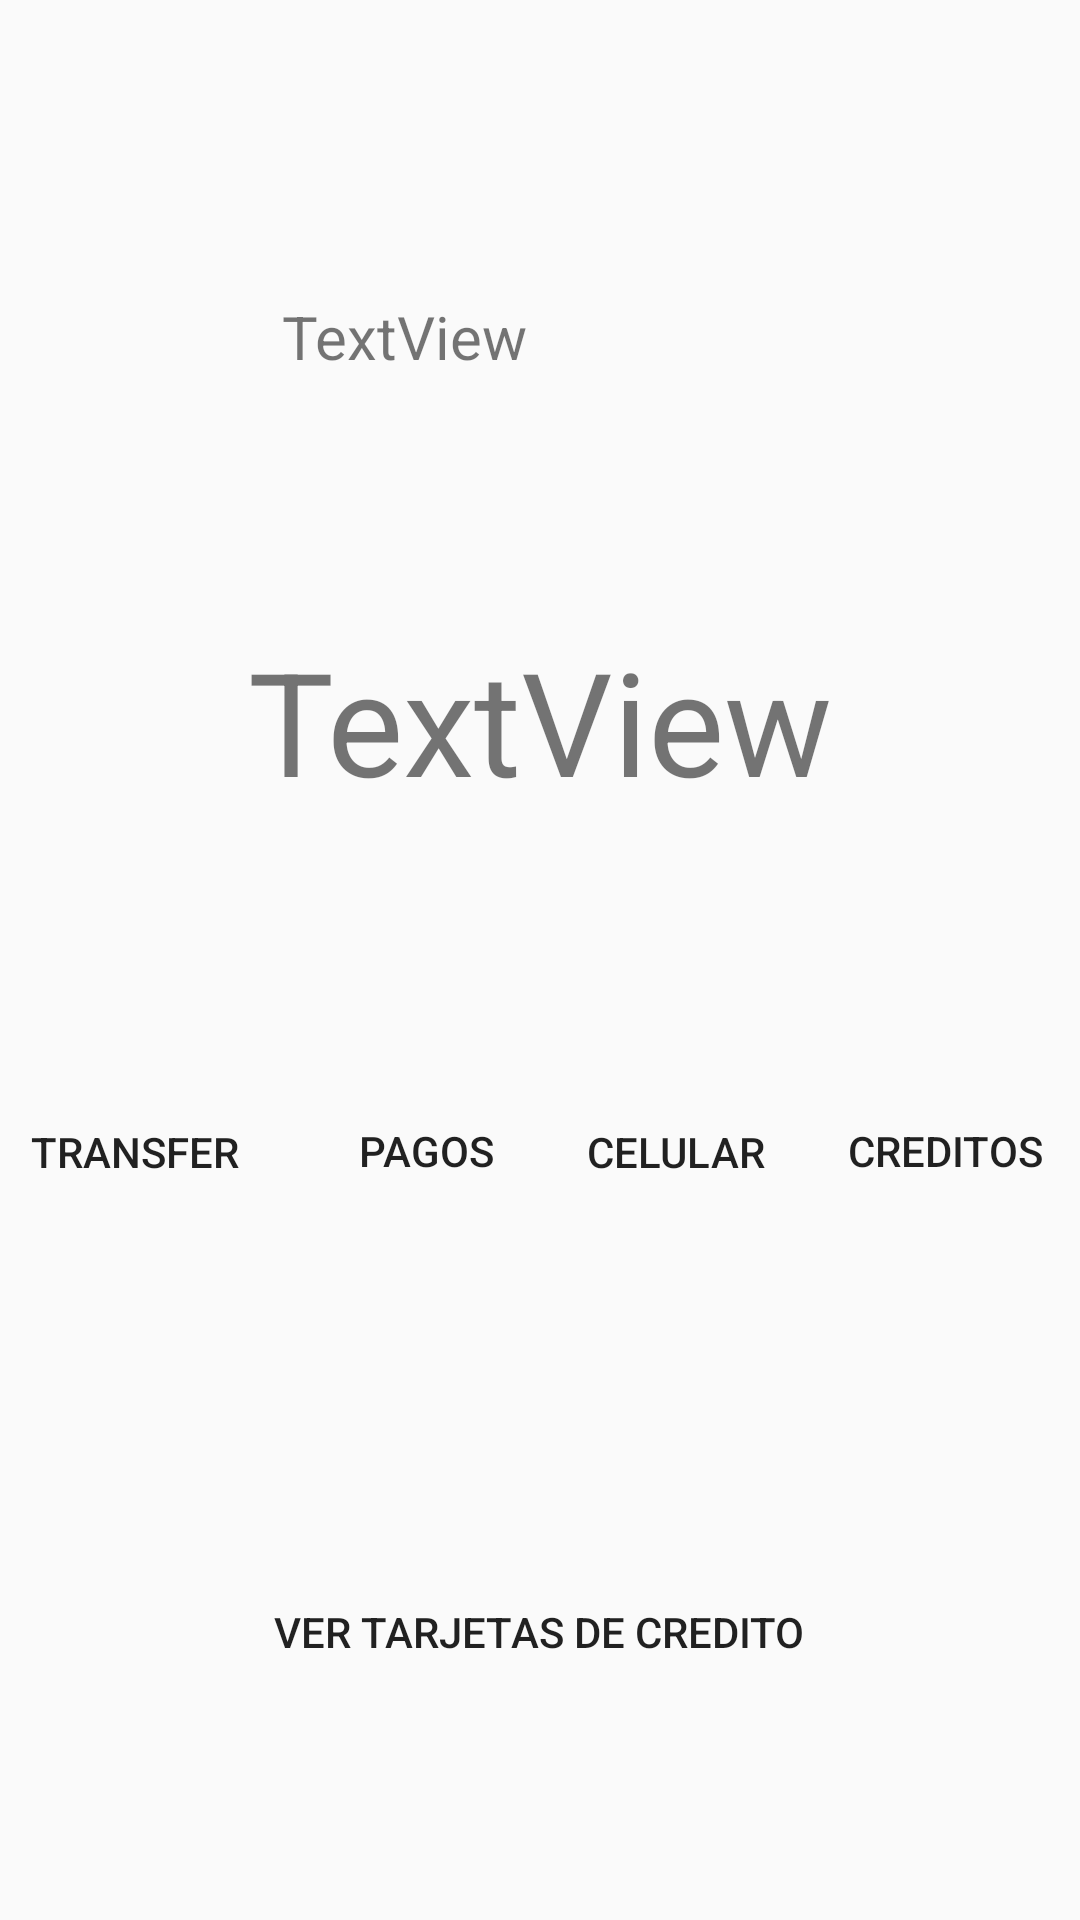

Produce the Android XML layout that renders to this screen, including the resource entries it uses.
<!-- AndroidManifest.xml: application theme AppTheme -->
<!-- res/layout/content_main.xml -->
<?xml version="1.0" encoding="utf-8"?>
<androidx.constraintlayout.widget.ConstraintLayout xmlns:android="http://schemas.android.com/apk/res/android"
    xmlns:app="http://schemas.android.com/apk/res-auto"
    xmlns:tools="http://schemas.android.com/tools"
    android:layout_width="match_parent"
    android:layout_height="match_parent"
    app:layout_behavior="@string/appbar_scrolling_view_behavior"
    tools:context=".Inicio"
    tools:showIn="@layout/activity_main2">


    <androidx.constraintlayout.widget.Guideline
        android:id="@+id/guideline"
        android:layout_width="wrap_content"
        android:layout_height="wrap_content"
        android:orientation="horizontal"
        app:layout_constraintGuide_percent="0.5" />

    <androidx.constraintlayout.widget.Guideline
        android:id="@+id/guideline2"
        android:layout_width="wrap_content"
        android:layout_height="wrap_content"
        android:orientation="horizontal"
        app:layout_constraintGuide_percent="0.7" />

    <androidx.constraintlayout.widget.Guideline
        android:id="@+id/guideline3"
        android:layout_width="wrap_content"
        android:layout_height="wrap_content"
        android:orientation="vertical"
        app:layout_constraintGuide_percent="0.25" />

    <androidx.constraintlayout.widget.Guideline
        android:id="@+id/guideline4"
        android:layout_width="wrap_content"
        android:layout_height="wrap_content"
        android:orientation="vertical"
        app:layout_constraintGuide_percent="0.5" />

    <androidx.constraintlayout.widget.Guideline
        android:id="@+id/guideline5"
        android:layout_width="wrap_content"
        android:layout_height="wrap_content"
        android:orientation="vertical"
        app:layout_constraintGuide_percent="0.75" />

    <androidx.constraintlayout.widget.Guideline
        android:id="@+id/guideline6"
        android:layout_width="wrap_content"
        android:layout_height="wrap_content"
        android:orientation="horizontal"
        app:layout_constraintGuide_percent="0.25" />

    <androidx.constraintlayout.widget.Guideline
        android:id="@+id/guideline7"
        android:layout_width="wrap_content"
        android:layout_height="wrap_content"
        android:orientation="horizontal"
        app:layout_constraintGuide_percent="0.1" />

    <TextView
        android:id="@+id/textView"
        android:layout_width="wrap_content"
        android:layout_height="wrap_content"
        android:text="TextView"
        android:textSize="20sp"
        app:layout_constraintBottom_toTopOf="@+id/guideline6"
        app:layout_constraintEnd_toStartOf="@+id/guideline4"
        app:layout_constraintStart_toStartOf="@+id/guideline3"
        app:layout_constraintTop_toTopOf="@+id/guideline7" />

    <TextView
        android:id="@+id/textView7"
        android:layout_width="wrap_content"
        android:layout_height="wrap_content"
        android:text="TextView"
        android:textSize="48sp"
        app:layout_constraintBottom_toTopOf="@+id/guideline"
        app:layout_constraintEnd_toStartOf="@+id/guideline5"
        app:layout_constraintStart_toStartOf="@+id/guideline3"
        app:layout_constraintTop_toTopOf="@+id/guideline6" />

    <Button
        android:id="@+id/transfer"
        android:layout_width="wrap_content"
        android:layout_height="wrap_content"
        android:text="Transfer"
        app:layout_constraintBottom_toTopOf="@+id/guideline2"
        app:layout_constraintEnd_toStartOf="@+id/guideline3"
        app:layout_constraintHorizontal_bias="0.466"
        app:layout_constraintStart_toStartOf="parent"
        android:background="@android:color/transparent"

        app:layout_constraintTop_toTopOf="@+id/guideline" />

    <Button
        android:id="@+id/pagos"
        android:layout_width="wrap_content"
        android:layout_height="wrap_content"
        android:layout_marginStart="8dp"
        android:text="Pagos"
        app:layout_constraintBottom_toTopOf="@+id/guideline2"
        app:layout_constraintStart_toStartOf="@+id/guideline3"
        app:layout_constraintTop_toTopOf="@+id/guideline"
        android:background="@android:color/transparent"
        app:layout_constraintVertical_bias="0.494" />

    <Button
        android:id="@+id/buttonCelular"
        android:layout_width="wrap_content"
        android:layout_height="wrap_content"
        android:text="Celular"
        app:layout_constraintBottom_toTopOf="@+id/guideline2"
        app:layout_constraintEnd_toStartOf="@+id/guideline5"
        app:layout_constraintStart_toStartOf="@+id/guideline4"
        android:background="@android:color/transparent"
        app:layout_constraintTop_toTopOf="@+id/guideline" />

    <Button
        android:id="@+id/creditos"
        android:layout_width="wrap_content"
        android:layout_height="wrap_content"
        android:text="Creditos"
        app:layout_constraintBottom_toTopOf="@+id/guideline2"
        app:layout_constraintEnd_toEndOf="parent"
        android:background="@android:color/transparent"
        app:layout_constraintStart_toStartOf="@+id/guideline5"
        app:layout_constraintTop_toTopOf="@+id/guideline"
        app:layout_constraintVertical_bias="0.494" />

    <Button
        android:id="@+id/buttonTdc"
        android:layout_width="wrap_content"
        android:layout_height="wrap_content"
        android:text="Ver Tarjetas de credito"
        app:layout_constraintBottom_toBottomOf="parent"
        app:layout_constraintEnd_toStartOf="@+id/guideline5"
        app:layout_constraintHorizontal_bias="0.491"
        android:background="@android:color/transparent"
        app:layout_constraintStart_toStartOf="@+id/guideline3"
        app:layout_constraintTop_toTopOf="@+id/guideline2" />

</androidx.constraintlayout.widget.ConstraintLayout>
<!-- res/layout/activity_main2.xml (included above) -->
<?xml version="1.0" encoding="utf-8"?>
<androidx.coordinatorlayout.widget.CoordinatorLayout xmlns:android="http://schemas.android.com/apk/res/android"
    xmlns:app="http://schemas.android.com/apk/res-auto"
    xmlns:tools="http://schemas.android.com/tools"
    android:layout_width="match_parent"
    android:layout_height="match_parent"
    tools:context=".Inicio">

    <com.google.android.material.appbar.AppBarLayout
        android:layout_width="match_parent"
        android:layout_height="wrap_content"
        android:theme="@style/AppTheme.AppBarOverlay">

        <androidx.appcompat.widget.Toolbar
            android:id="@+id/toolbar"
            android:layout_width="match_parent"
            android:layout_height="?attr/actionBarSize"
            android:background="?attr/colorPrimary"
            app:popupTheme="@style/AppTheme.PopupOverlay" />

    </com.google.android.material.appbar.AppBarLayout>

    <include layout="@layout/content_main" />

    <com.google.android.material.floatingactionbutton.FloatingActionButton
        android:id="@+id/fab"
        android:layout_width="wrap_content"
        android:layout_height="wrap_content"
        android:layout_gravity="bottom|end"
        android:layout_margin="@dimen/fab_margin"
        app:srcCompat="@android:drawable/ic_dialog_email" />

</androidx.coordinatorlayout.widget.CoordinatorLayout>
<!-- resources referenced by this layout -->
<resources>
  <style name="AppTheme.AppBarOverlay" parent="ThemeOverlay.AppCompat.Dark.ActionBar" />
  <style name="AppTheme.PopupOverlay" parent="ThemeOverlay.AppCompat.Light" />
  <style name="AppTheme" parent="Theme.AppCompat.Light.DarkActionBar">
          
          <item name="colorPrimary">#0A0E0D</item>
          <item name="colorPrimaryDark">@color/colorPrimaryDark</item>
          <item name="colorAccent">@color/colorAccent</item>
      </style>
  <!-- not gathered from this repository: default colours our renderer supplied (Android Studio template values) -->
  <color name="colorPrimaryDark">#FF3700B3</color>
  <color name="colorAccent">#FF03DAC5</color>
</resources>
